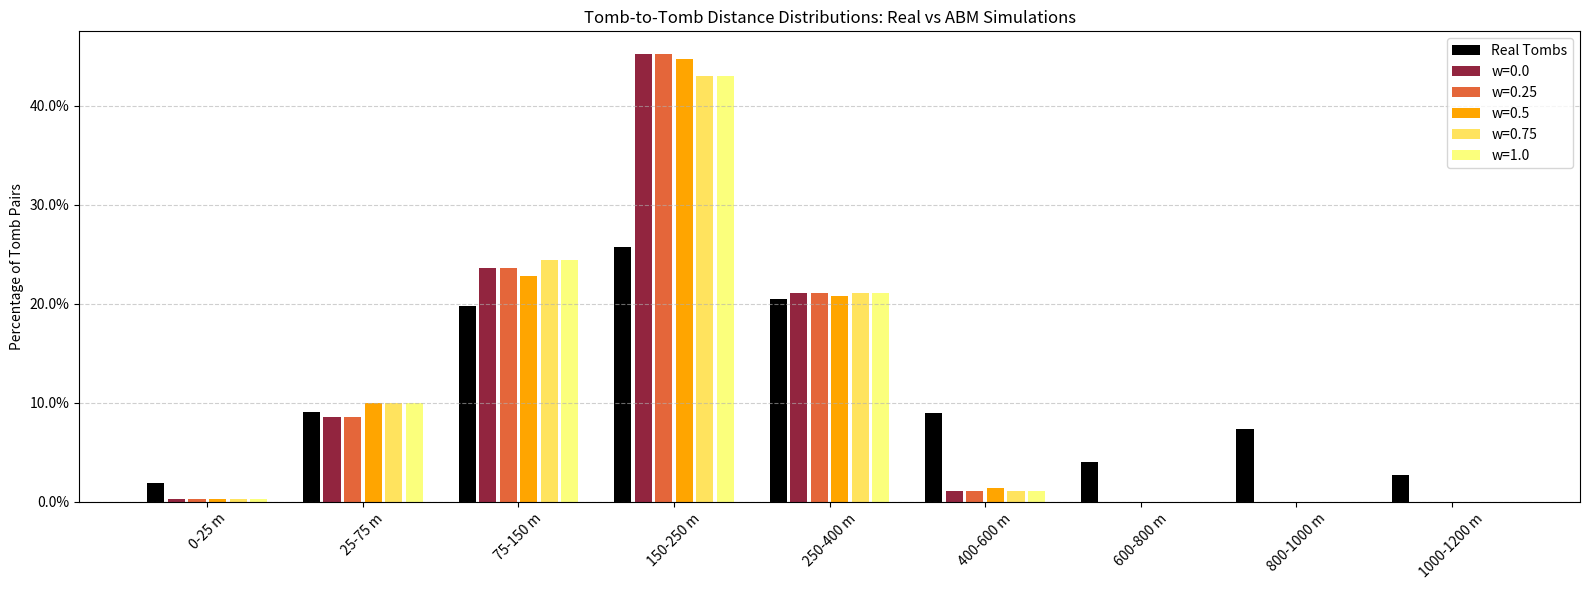

Generate this figure with matplotlib:
import matplotlib.pyplot as plt
import numpy as np
import matplotlib.ticker as mtick

# Define bins and bin labels
bins = ["0-25 m", "25-75 m", "75-150 m", "150-250 m", "250-400 m", "400-600 m", "600-800 m", "800-1000 m", "1000-1200 m"]
x = np.arange(len(bins))

# Define percentages from message.txt
data = {
    "Real Tombs":        [0.0186, 0.0904, 0.1977, 0.2580, 0.2048, 0.0895, 0.0399, 0.0736, 0.0275],
    "w=0.0":             [0.0028, 0.0861, 0.2361, 0.4528, 0.2111, 0.0111, 0.0, 0.0, 0.0],
    "w=0.25":            [0.0028, 0.0861, 0.2361, 0.4528, 0.2111, 0.0111, 0.0, 0.0, 0.0],
    "w=0.5":             [0.0028, 0.1,    0.2278, 0.4472, 0.2083, 0.0139, 0.0, 0.0, 0.0],
    "w=0.75":            [0.0028, 0.1,    0.2444, 0.4306, 0.2111, 0.0111, 0.0, 0.0, 0.0],
    "w=1.0":             [0.0028, 0.1,    0.2444, 0.4306, 0.2111, 0.0111, 0.0, 0.0, 0.0],
}

# Plotting setup
bar_width = 0.11
offsets = np.linspace(-0.33, 0.33, len(data))  # To center bars at each bin group
colors = ['black', '#92253f', '#e4663a', 'orange', '#ffe35e', '#fbff7c', '#9467bd']

fig, ax = plt.subplots(figsize=(16, 6))

for i, (label, values) in enumerate(data.items()):
    ax.bar(x + offsets[i], np.array(values) * 100, width=bar_width, label=label, color=colors[i])

# Labels and formatting
ax.set_xticks(x)
ax.set_xticklabels(bins, rotation=45)
ax.set_ylabel("Percentage of Tomb Pairs")
ax.set_title("Tomb-to-Tomb Distance Distributions: Real vs ABM Simulations")
ax.yaxis.set_major_formatter(mtick.PercentFormatter())
ax.legend()
ax.grid(axis='y', linestyle='--', alpha=0.6)
plt.tight_layout()

plt.show()
